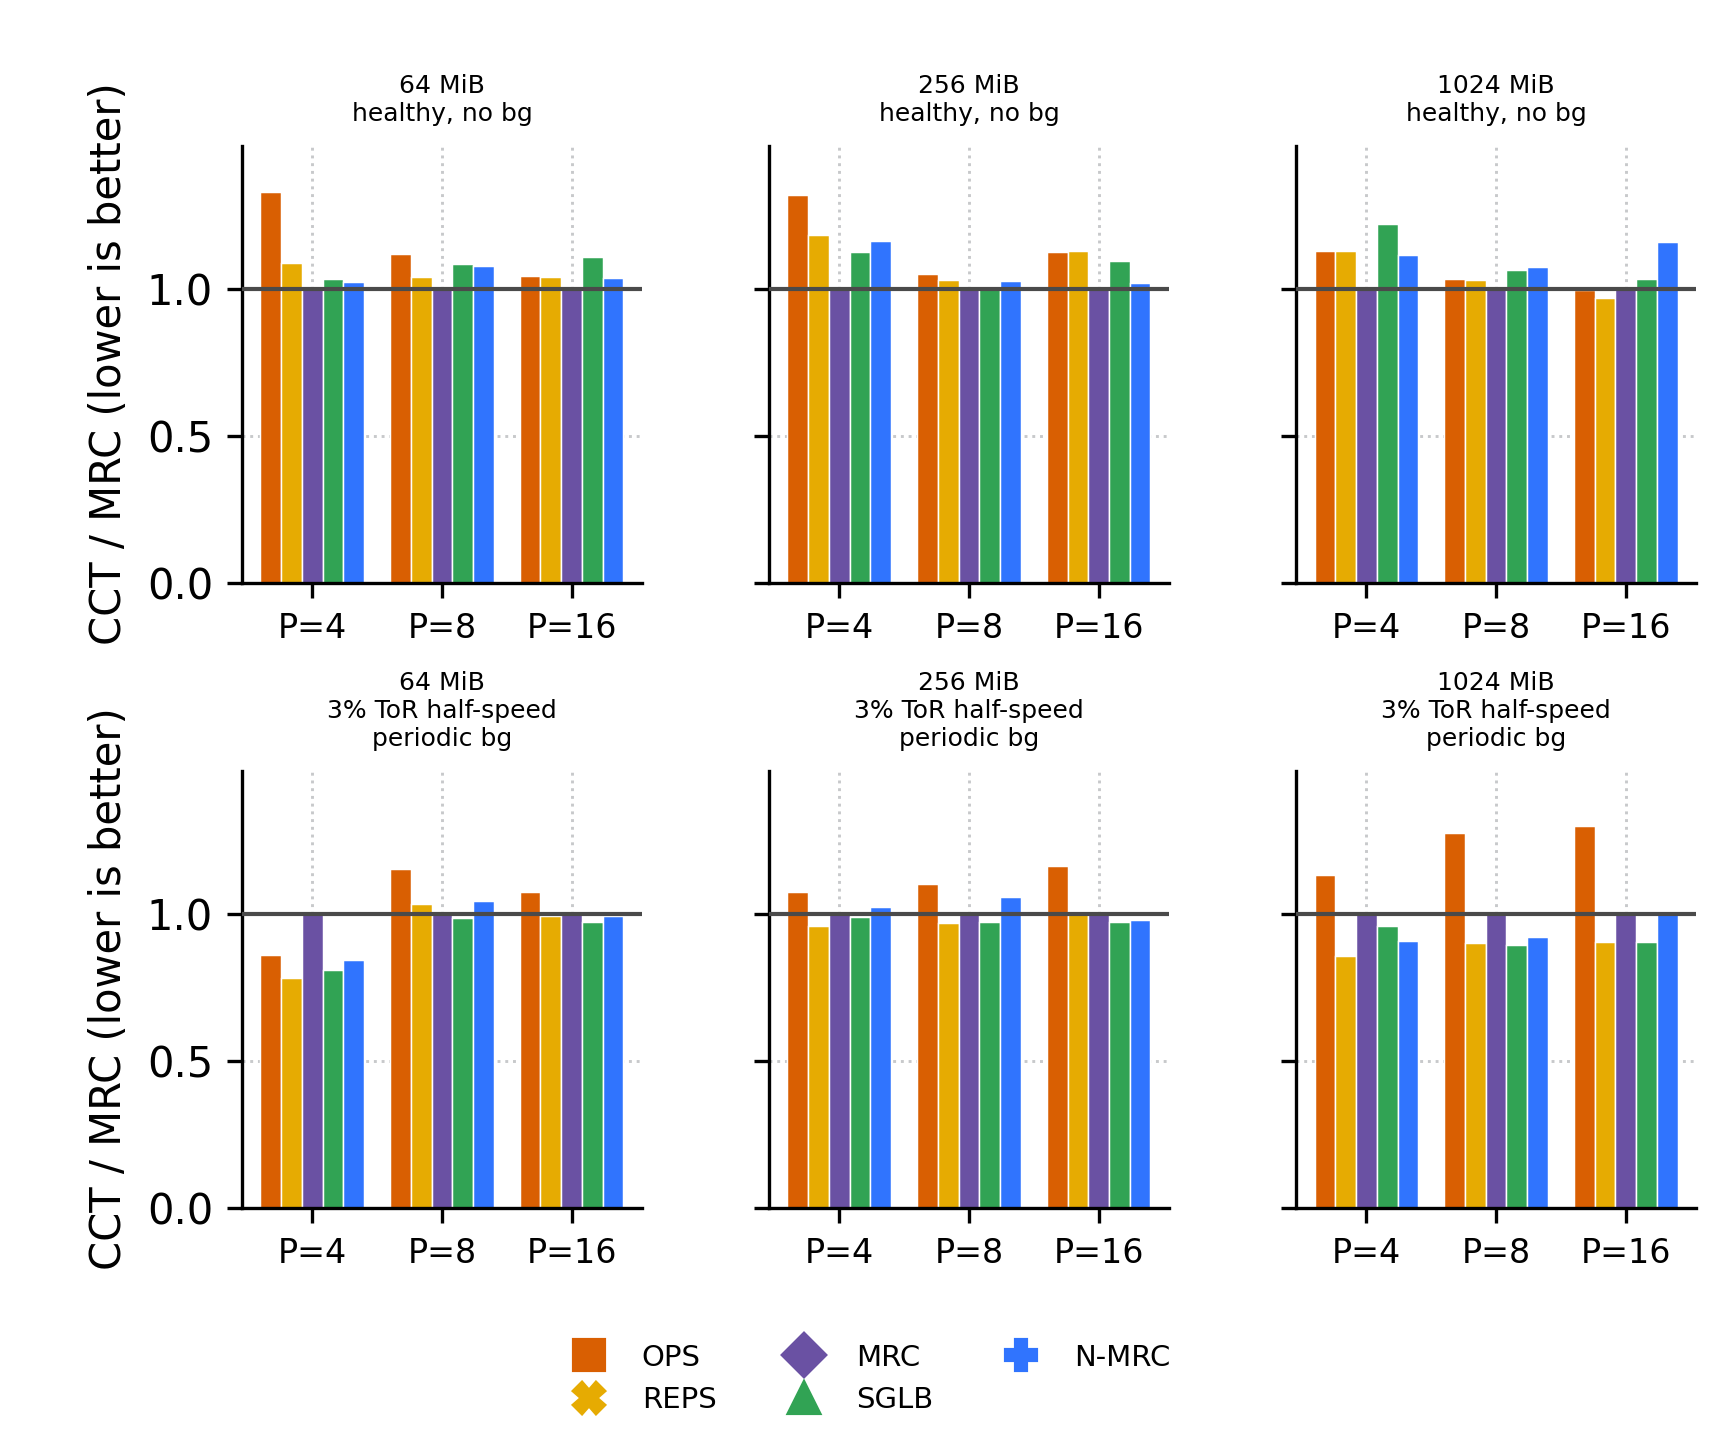

The file beside this chart, header and first rows:
plot_key, scenario, cohort, size_mib, parallel, scheme, baseline, absolute_cct_us, absolute_cct_ms, normalized_cct, seed_values_us
asymmetric:1024:16:mrc, asymmetric_alltoall_background_1024mib_p…, asymmetric, 1024, 16, mrc, mrc, 29333, 29.33, 1, 13:31364.8;29:28667.9;47:28070.1
asymmetric:1024:16:n-mrc, asymmetric_alltoall_background_1024mib_p…, asymmetric, 1024, 16, n-mrc, mrc, 29659, 29.66, 1.011, 13:30480.7;29:29407.9;47:29105.9
asymmetric:1024:16:ops, asymmetric_alltoall_background_1024mib_p…, asymmetric, 1024, 16, ops, mrc, 38082, 38.08, 1.298, 13:41785.1;29:36319.8;47:36390.8
asymmetric:1024:16:reps, asymmetric_alltoall_background_1024mib_p…, asymmetric, 1024, 16, reps, mrc, 26534, 26.53, 0.9046, 13:28000.8;29:25754.3;47:25905.5
asymmetric:1024:16:sglb, asymmetric_alltoall_background_1024mib_p…, asymmetric, 1024, 16, sglb, mrc, 26491, 26.49, 0.9031, 13:27243.2;29:26331;47:25917.3
asymmetric:1024:4:mrc, asymmetric_alltoall_background_1024mib_p…, asymmetric, 1024, 4, mrc, mrc, 41638, 41.64, 1, 13:44312.7;29:38979.9;47:41792.4
asymmetric:1024:4:n-mrc, asymmetric_alltoall_background_1024mib_p…, asymmetric, 1024, 4, n-mrc, mrc, 37809, 37.81, 0.908, 13:39118.6;29:36049;47:38326.5
asymmetric:1024:4:ops, asymmetric_alltoall_background_1024mib_p…, asymmetric, 1024, 4, ops, mrc, 47169, 47.17, 1.133, 13:51393;29:45890.4;47:44497.3
asymmetric:1024:4:reps, asymmetric_alltoall_background_1024mib_p…, asymmetric, 1024, 4, reps, mrc, 35679, 35.68, 0.8569, 13:35054.1;29:34836.1;47:37193.8
asymmetric:1024:4:sglb, asymmetric_alltoall_background_1024mib_p…, asymmetric, 1024, 4, sglb, mrc, 39996, 40, 0.9606, 13:39973.2;29:43751.1;47:36585.4
asymmetric:1024:8:mrc, asymmetric_alltoall_background_1024mib_p…, asymmetric, 1024, 8, mrc, mrc, 33797, 33.8, 1, 13:35848.1;29:32848;47:32784.4
asymmetric:1024:8:n-mrc, asymmetric_alltoall_background_1024mib_p…, asymmetric, 1024, 8, n-mrc, mrc, 31191, 31.19, 0.9229, 13:31816.7;29:30922.4;47:30844.3
asymmetric:1024:8:ops, asymmetric_alltoall_background_1024mib_p…, asymmetric, 1024, 8, ops, mrc, 43108, 43.11, 1.275, 13:45739.2;29:41708.9;47:41990.3
asymmetric:1024:8:reps, asymmetric_alltoall_background_1024mib_p…, asymmetric, 1024, 8, reps, mrc, 30415, 30.42, 0.8999, 13:30927.8;29:29803.8;47:30524.7
asymmetric:1024:8:sglb, asymmetric_alltoall_background_1024mib_p…, asymmetric, 1024, 8, sglb, mrc, 30285, 30.28, 0.8961, 13:31460.3;29:31038.5;47:28445.2
asymmetric:256:16:mrc, asymmetric_alltoall_background_256mib_p1…, asymmetric, 256, 16, mrc, mrc, 7846, 7.846, 1, 13:8424.16;29:7757.81;47:7389.78
asymmetric:256:16:n-mrc, asymmetric_alltoall_background_256mib_p1…, asymmetric, 256, 16, n-mrc, mrc, 7692, 7.692, 0.9804, 13:7955.03;29:7519.38;47:7608.41
asymmetric:256:16:ops, asymmetric_alltoall_background_256mib_p1…, asymmetric, 256, 16, ops, mrc, 9127, 9.127, 1.163, 13:10272.7;29:8551.72;47:8653.77
asymmetric:256:16:reps, asymmetric_alltoall_background_256mib_p1…, asymmetric, 256, 16, reps, mrc, 7888, 7.888, 1.005, 13:8026.39;29:7813.38;47:7826.17
asymmetric:256:16:sglb, asymmetric_alltoall_background_256mib_p1…, asymmetric, 256, 16, sglb, mrc, 7632, 7.632, 0.9727, 13:7668.38;29:7673.61;47:7554.3
asymmetric:256:4:mrc, asymmetric_alltoall_background_256mib_p4, asymmetric, 256, 4, mrc, mrc, 11006, 11.01, 1, 13:12376.9;29:10061.4;47:10705.8
asymmetric:256:4:n-mrc, asymmetric_alltoall_background_256mib_p4, asymmetric, 256, 4, n-mrc, mrc, 11256, 11.26, 1.023, 13:12711.6;29:10507.1;47:10676.8
asymmetric:256:4:ops, asymmetric_alltoall_background_256mib_p4, asymmetric, 256, 4, ops, mrc, 11824, 11.82, 1.074, 13:12931.6;29:10900.5;47:11726.3
asymmetric:256:4:reps, asymmetric_alltoall_background_256mib_p4, asymmetric, 256, 4, reps, mrc, 10545, 10.54, 0.9581, 13:10610.6;29:10189.5;47:10844.7
asymmetric:256:4:sglb, asymmetric_alltoall_background_256mib_p4, asymmetric, 256, 4, sglb, mrc, 10876, 10.88, 0.9882, 13:10865.7;29:9927.12;47:11927.7
asymmetric:256:8:mrc, asymmetric_alltoall_background_256mib_p8, asymmetric, 256, 8, mrc, mrc, 9281, 9.281, 1, 13:9575.79;29:9126.98;47:9145.68
asymmetric:256:8:n-mrc, asymmetric_alltoall_background_256mib_p8, asymmetric, 256, 8, n-mrc, mrc, 9802, 9.802, 1.056, 13:10170.6;29:10422.6;47:8883.68
asymmetric:256:8:ops, asymmetric_alltoall_background_256mib_p8, asymmetric, 256, 8, ops, mrc, 10223, 10.22, 1.102, 13:11334;29:9763.65;47:9653.96
asymmetric:256:8:reps, asymmetric_alltoall_background_256mib_p8, asymmetric, 256, 8, reps, mrc, 9004, 9.004, 0.9702, 13:8997.5;29:8836.01;47:9180.8
asymmetric:256:8:sglb, asymmetric_alltoall_background_256mib_p8, asymmetric, 256, 8, sglb, mrc, 9022, 9.022, 0.9722, 13:9234.44;29:9241.44;47:8606.47
asymmetric:64:16:mrc, asymmetric_alltoall_background_64mib_p16, asymmetric, 64, 16, mrc, mrc, 2004, 2.004, 1, 13:2042.32;29:2012.38;47:1959.66
asymmetric:64:16:n-mrc, asymmetric_alltoall_background_64mib_p16, asymmetric, 64, 16, n-mrc, mrc, 1989, 1.989, 0.9924, 13:2036.19;29:1944.67;47:1987.91
asymmetric:64:16:ops, asymmetric_alltoall_background_64mib_p16, asymmetric, 64, 16, ops, mrc, 2157, 2.157, 1.076, 13:2350.69;29:2052.29;47:2080.83
asymmetric:64:16:reps, asymmetric_alltoall_background_64mib_p16, asymmetric, 64, 16, reps, mrc, 1993, 1.993, 0.9945, 13:2075.64;29:1967.43;47:1939.73
asymmetric:64:16:sglb, asymmetric_alltoall_background_64mib_p16, asymmetric, 64, 16, sglb, mrc, 1953, 1.953, 0.9744, 13:1958.37;29:1982.35;47:1919.16
asymmetric:64:4:mrc, asymmetric_alltoall_background_64mib_p4, asymmetric, 64, 4, mrc, mrc, 3038, 3.038, 1, 13:3221.07;29:3056.1;47:2847.13
asymmetric:64:4:n-mrc, asymmetric_alltoall_background_64mib_p4, asymmetric, 64, 4, n-mrc, mrc, 2565, 2.565, 0.8444, 13:2600.03;29:2652.65;47:2446.26
asymmetric:64:4:ops, asymmetric_alltoall_background_64mib_p4, asymmetric, 64, 4, ops, mrc, 2611, 2.611, 0.8597, 13:2839.38;29:2537.17;47:2472.19
asymmetric:64:4:reps, asymmetric_alltoall_background_64mib_p4, asymmetric, 64, 4, reps, mrc, 2378, 2.378, 0.7828, 13:2274.69;29:2177.63;47:2713.57
asymmetric:64:4:sglb, asymmetric_alltoall_background_64mib_p4, asymmetric, 64, 4, sglb, mrc, 2455, 2.455, 0.8084, 13:2188.93;29:2921.23;47:2315.25
asymmetric:64:8:mrc, asymmetric_alltoall_background_64mib_p8, asymmetric, 64, 8, mrc, mrc, 2028, 2.028, 1, 13:2135.09;29:1936.66;47:2016.17
asymmetric:64:8:n-mrc, asymmetric_alltoall_background_64mib_p8, asymmetric, 64, 8, n-mrc, mrc, 2119, 2.119, 1.045, 13:2204.43;29:2128.86;47:2028.32
asymmetric:64:8:ops, asymmetric_alltoall_background_64mib_p8, asymmetric, 64, 8, ops, mrc, 2340, 2.34, 1.154, 13:2570.64;29:2220.16;47:2243.76
asymmetric:64:8:reps, asymmetric_alltoall_background_64mib_p8, asymmetric, 64, 8, reps, mrc, 2095, 2.095, 1.033, 13:2184.97;29:2049.97;47:2053.29
asymmetric:64:8:sglb, asymmetric_alltoall_background_64mib_p8, asymmetric, 64, 8, sglb, mrc, 2000, 2, 0.9864, 13:1947.11;29:2035.17;47:2018.85
healthy:1024:16:mrc, healthy_alltoall_1024mib_p16, healthy, 1024, 16, mrc, mrc, 24190, 24.19, 1, 13:24030.3;29:24668;47:23878.9
healthy:1024:16:n-mrc, healthy_alltoall_1024mib_p16, healthy, 1024, 16, n-mrc, mrc, 28074, 28.07, 1.161, 13:28050.6;29:28093.3;47:28078.4
healthy:1024:16:ops, healthy_alltoall_1024mib_p16, healthy, 1024, 16, ops, mrc, 24120, 24.12, 0.9971, 13:23984.2;29:24222.1;47:24154.4
healthy:1024:16:reps, healthy_alltoall_1024mib_p16, healthy, 1024, 16, reps, mrc, 23445, 23.45, 0.9692, 13:23483.6;29:23381.6;47:23470.9
healthy:1024:16:sglb, healthy_alltoall_1024mib_p16, healthy, 1024, 16, sglb, mrc, 25008, 25.01, 1.034, 13:25085.3;29:24997.8;47:24941
healthy:1024:4:mrc, healthy_alltoall_1024mib_p4, healthy, 1024, 4, mrc, mrc, 33583, 33.58, 1, 13:33680.1;29:34871;47:32250.4
healthy:1024:4:n-mrc, healthy_alltoall_1024mib_p4, healthy, 1024, 4, n-mrc, mrc, 37484, 37.48, 1.116, 13:37646;29:38771.6;47:36081.8
healthy:1024:4:ops, healthy_alltoall_1024mib_p4, healthy, 1024, 4, ops, mrc, 37922, 37.92, 1.129, 13:40010.2;29:36490.2;47:37353.2
healthy:1024:4:reps, healthy_alltoall_1024mib_p4, healthy, 1024, 4, reps, mrc, 37873, 37.87, 1.128, 13:38361.8;29:40756.2;47:34744.2
healthy:1024:4:sglb, healthy_alltoall_1024mib_p4, healthy, 1024, 4, sglb, mrc, 40964, 40.96, 1.22, 13:46142;29:37987.1;47:39218.2
healthy:1024:8:mrc, healthy_alltoall_1024mib_p8, healthy, 1024, 8, mrc, mrc, 28099, 28.1, 1, 13:27970.9;29:27181.9;47:29180.5
healthy:1024:8:n-mrc, healthy_alltoall_1024mib_p8, healthy, 1024, 8, n-mrc, mrc, 30160, 30.16, 1.073, 13:30421.3;29:30045.2;47:30016.3
healthy:1024:8:ops, healthy_alltoall_1024mib_p8, healthy, 1024, 8, ops, mrc, 29017, 29.02, 1.033, 13:29601.5;29:28524.1;47:28934.4
healthy:1024:8:reps, healthy_alltoall_1024mib_p8, healthy, 1024, 8, reps, mrc, 28940, 28.94, 1.03, 13:28720.5;29:29952.5;47:28176.2
healthy:1024:8:sglb, healthy_alltoall_1024mib_p8, healthy, 1024, 8, sglb, mrc, 29909, 29.91, 1.064, 13:30262;29:29570.6;47:29898.5
... 30 more rows
